Photos from the image-classification dataset "real_crops" in the GitHub repository FilipeM7S/FruitCam-AI-BUSINESS. Its 2 classes are: nao podre, podre.

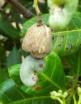
Label: nao podre

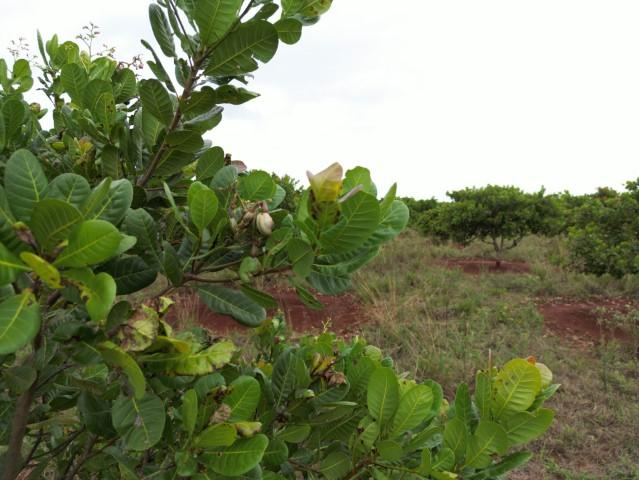
Label: podre

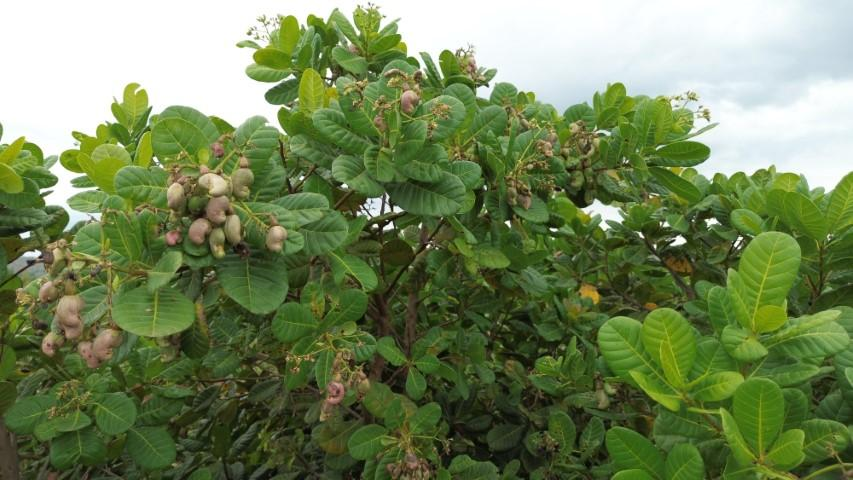
Label: podre

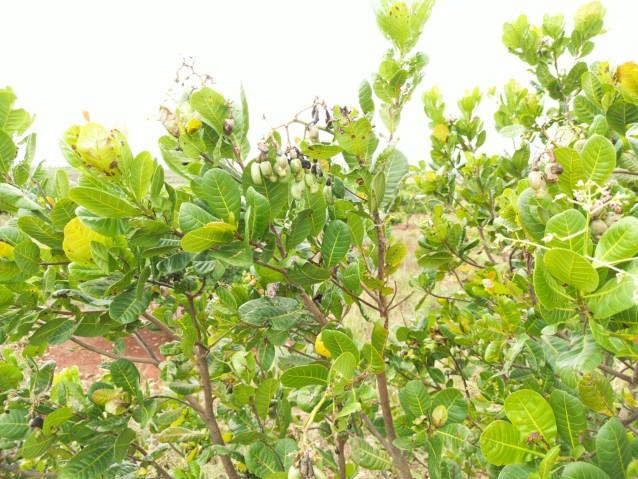
Label: podre

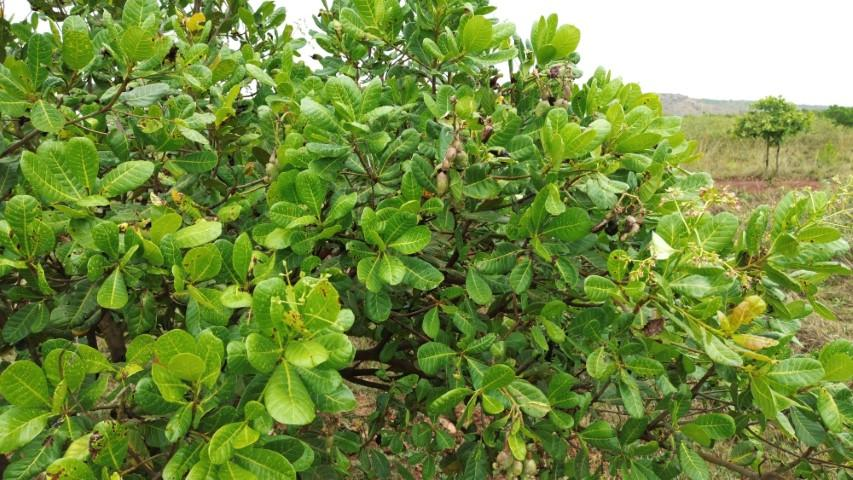
Label: podre

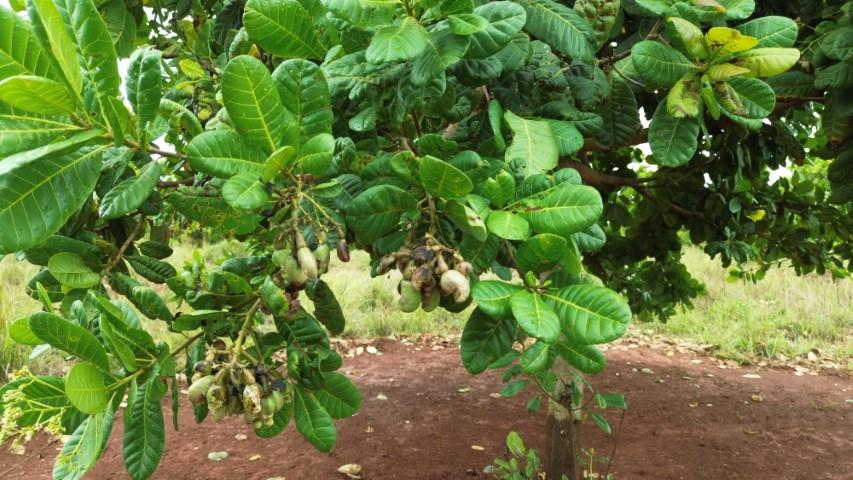
Label: podre
